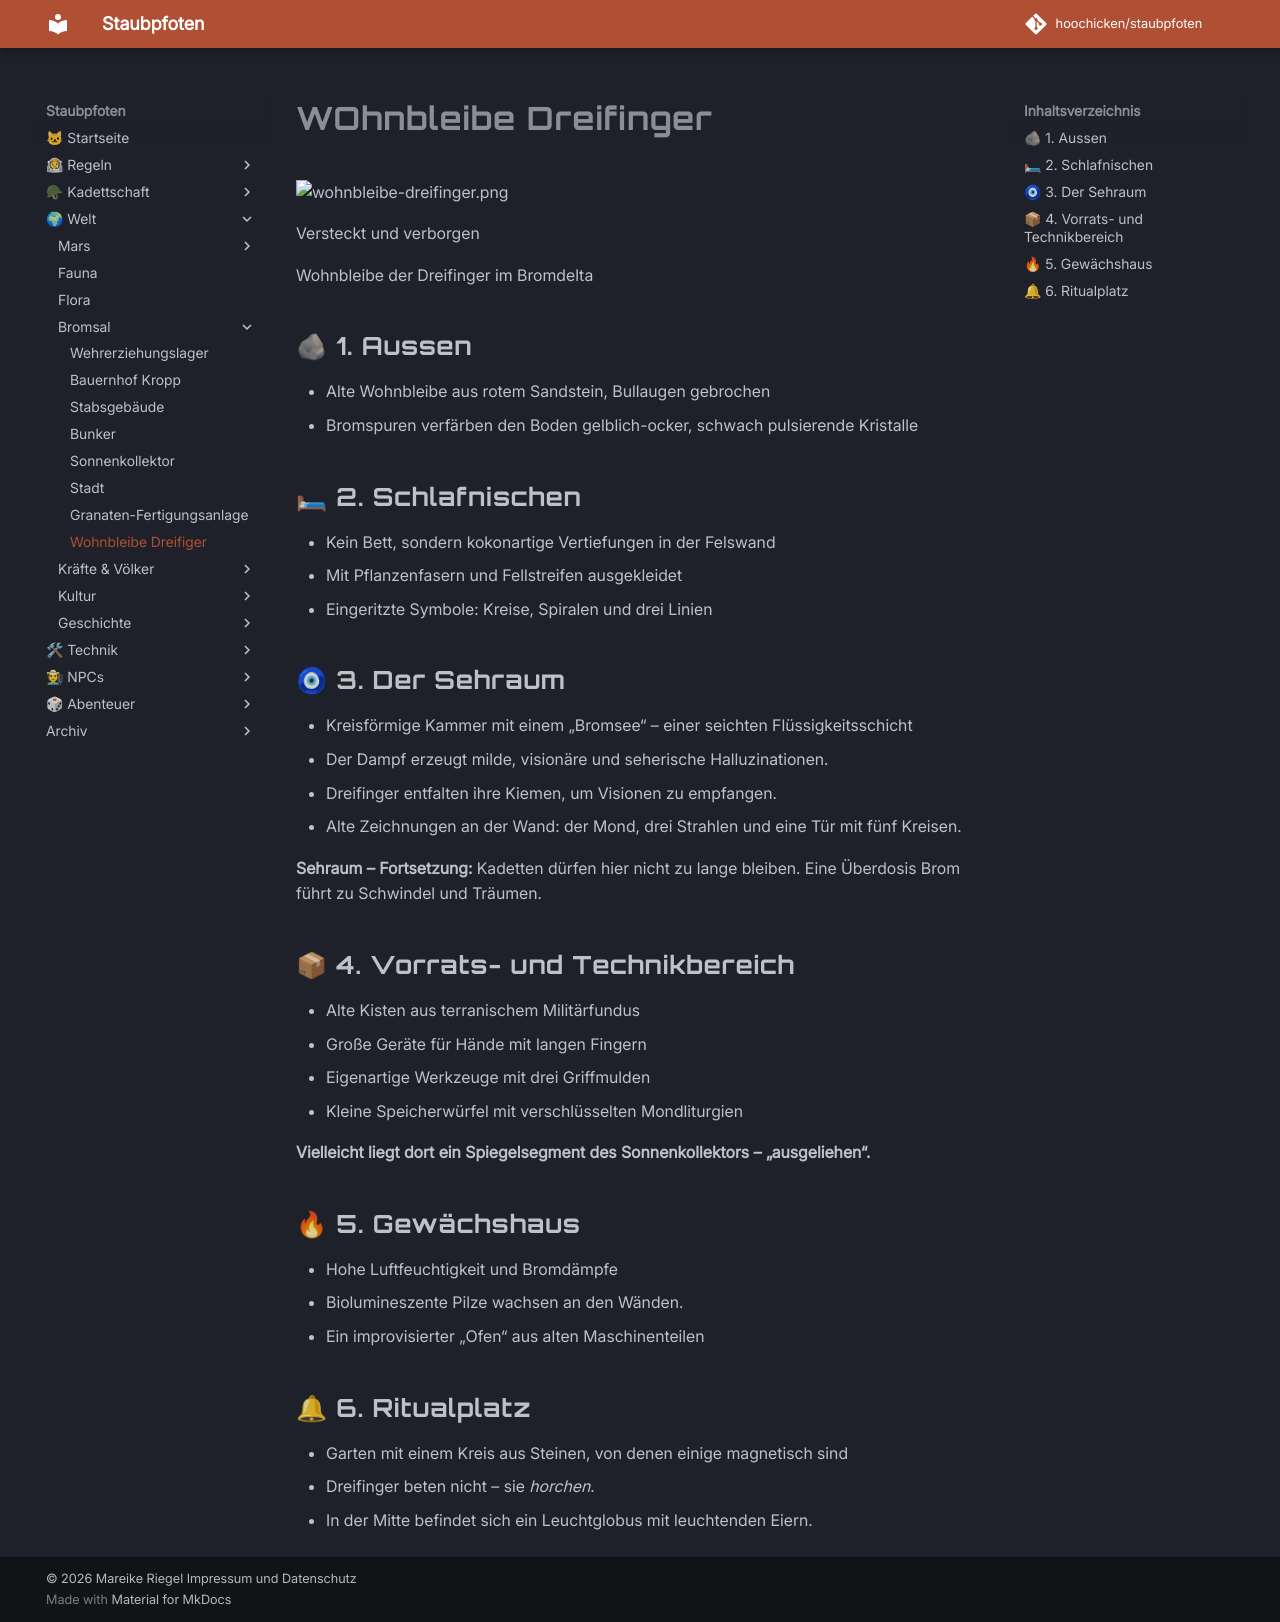

repository: hoochicken/staubpfoten · page: welt/bromsal/wohnbleibe-dreifinger/index.html · generator: mkdocs

# WOhnbleibe Dreifinger

![wohnbleibe-dreifinger.png](_images%2Fwohnbleibe-dreifinger.png)

Versteckt und verborgen

Wohnbleibe der Dreifinger im Bromdelta

## 🪨 1. Aussen

- Alte Wohnbleibe aus rotem Sandstein, Bullaugen gebrochen
- Bromspuren verfärben den Boden gelblich-ocker, schwach pulsierende Kristalle

## 🛏 2. Schlafnischen

- Kein Bett, sondern kokonartige Vertiefungen in der Felswand
- Mit Pflanzenfasern und Fellstreifen ausgekleidet
- Eingeritzte Symbole: Kreise, Spiralen und drei Linien

## 🧿 3. Der Sehraum

- Kreisförmige Kammer mit einem „Bromsee“ – einer seichten Flüssigkeitsschicht
- Der Dampf erzeugt milde, visionäre und seherische Halluzinationen.
- Dreifinger entfalten ihre Kiemen, um Visionen zu empfangen.
- Alte Zeichnungen an der Wand: der Mond, drei Strahlen und eine Tür mit fünf Kreisen.

**Sehraum – Fortsetzung:**
Kadetten dürfen hier nicht zu lange bleiben. Eine Überdosis Brom führt zu Schwindel und Träumen.

## 📦 4. Vorrats- und Technikbereich

- Alte Kisten aus terranischem Militärfundus
- Große Geräte für Hände mit langen Fingern
- Eigenartige Werkzeuge mit drei Griffmulden
- Kleine Speicherwürfel mit verschlüsselten Mondliturgien

**Vielleicht liegt dort ein Spiegelsegment des Sonnenkollektors – „ausgeliehen“.**

## 🔥 5. Gewächshaus

- Hohe Luftfeuchtigkeit und Bromdämpfe
- Biolumineszente Pilze wachsen an den Wänden.
- Ein improvisierter „Ofen“ aus alten Maschinenteilen

## 🔔 6. Ritualplatz

- Garten mit einem Kreis aus Steinen, von denen einige magnetisch sind
- Dreifinger beten nicht – sie *horchen*.
- In der Mitte befindet sich ein Leuchtglobus mit leuchtenden Eiern.
